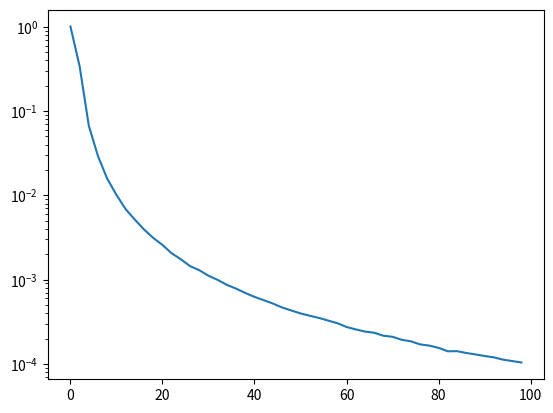

Recreate this plot in Python.
import numpy as np
import matplotlib.pyplot as plt

deno = lambda x, p: np.exp(1.0j*p*x)
nume = lambda x, p: x**2 * np.exp(1.0j*p*x)
obs = lambda x, p: np.abs(nume(x, p) / deno(x, p) / (1 - p**2))

Nsample = 10000
list_p = np.arange(0, 100, 2)
list_obs = [np.mean([obs(np.random.normal(0.0, 1.0, 1), p) for i in np.arange(Nsample)]) for p in list_p]
plt.plot(list_p, list_obs)
plt.yscale('log')
plt.show()
